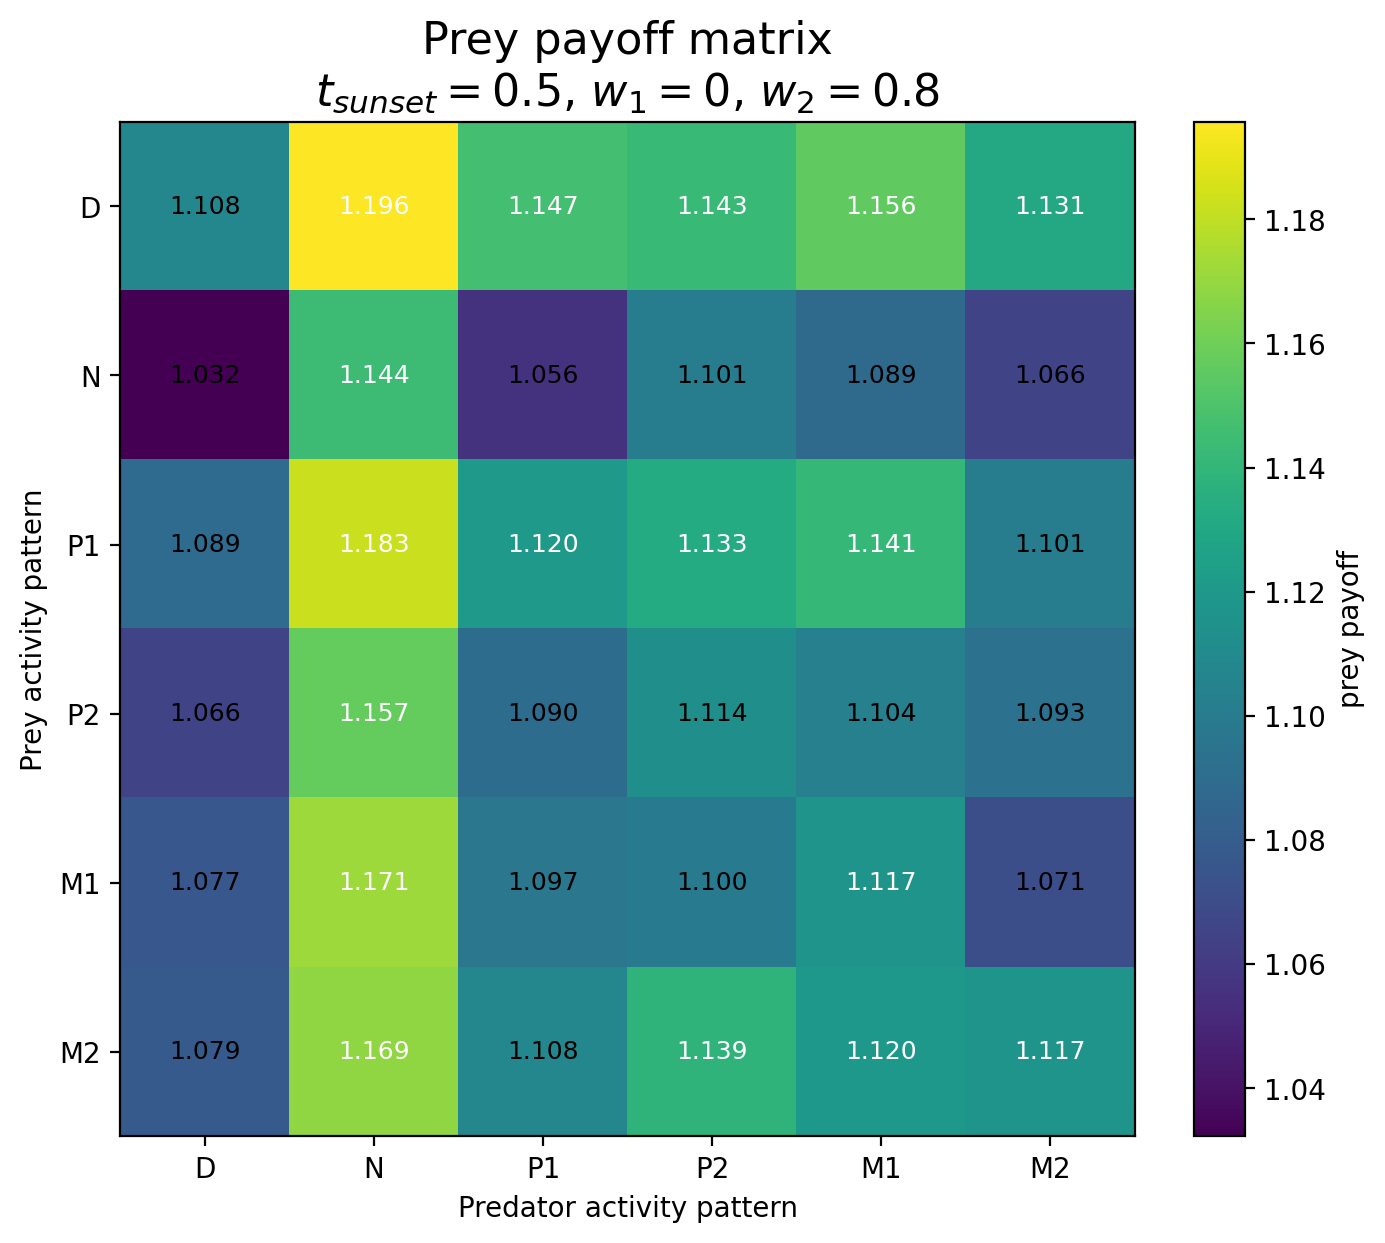

Data behind this chart, as committed beside it:
Prey / Predator, D, N, P1, P2, M1, M2
D, 1.108, 1.196, 1.147, 1.143, 1.156, 1.131
N, 1.032, 1.144, 1.056, 1.101, 1.089, 1.066
P1, 1.089, 1.183, 1.12, 1.133, 1.141, 1.101
P2, 1.066, 1.157, 1.09, 1.114, 1.104, 1.093
M1, 1.077, 1.171, 1.097, 1.1, 1.117, 1.071
M2, 1.079, 1.169, 1.108, 1.139, 1.12, 1.117
